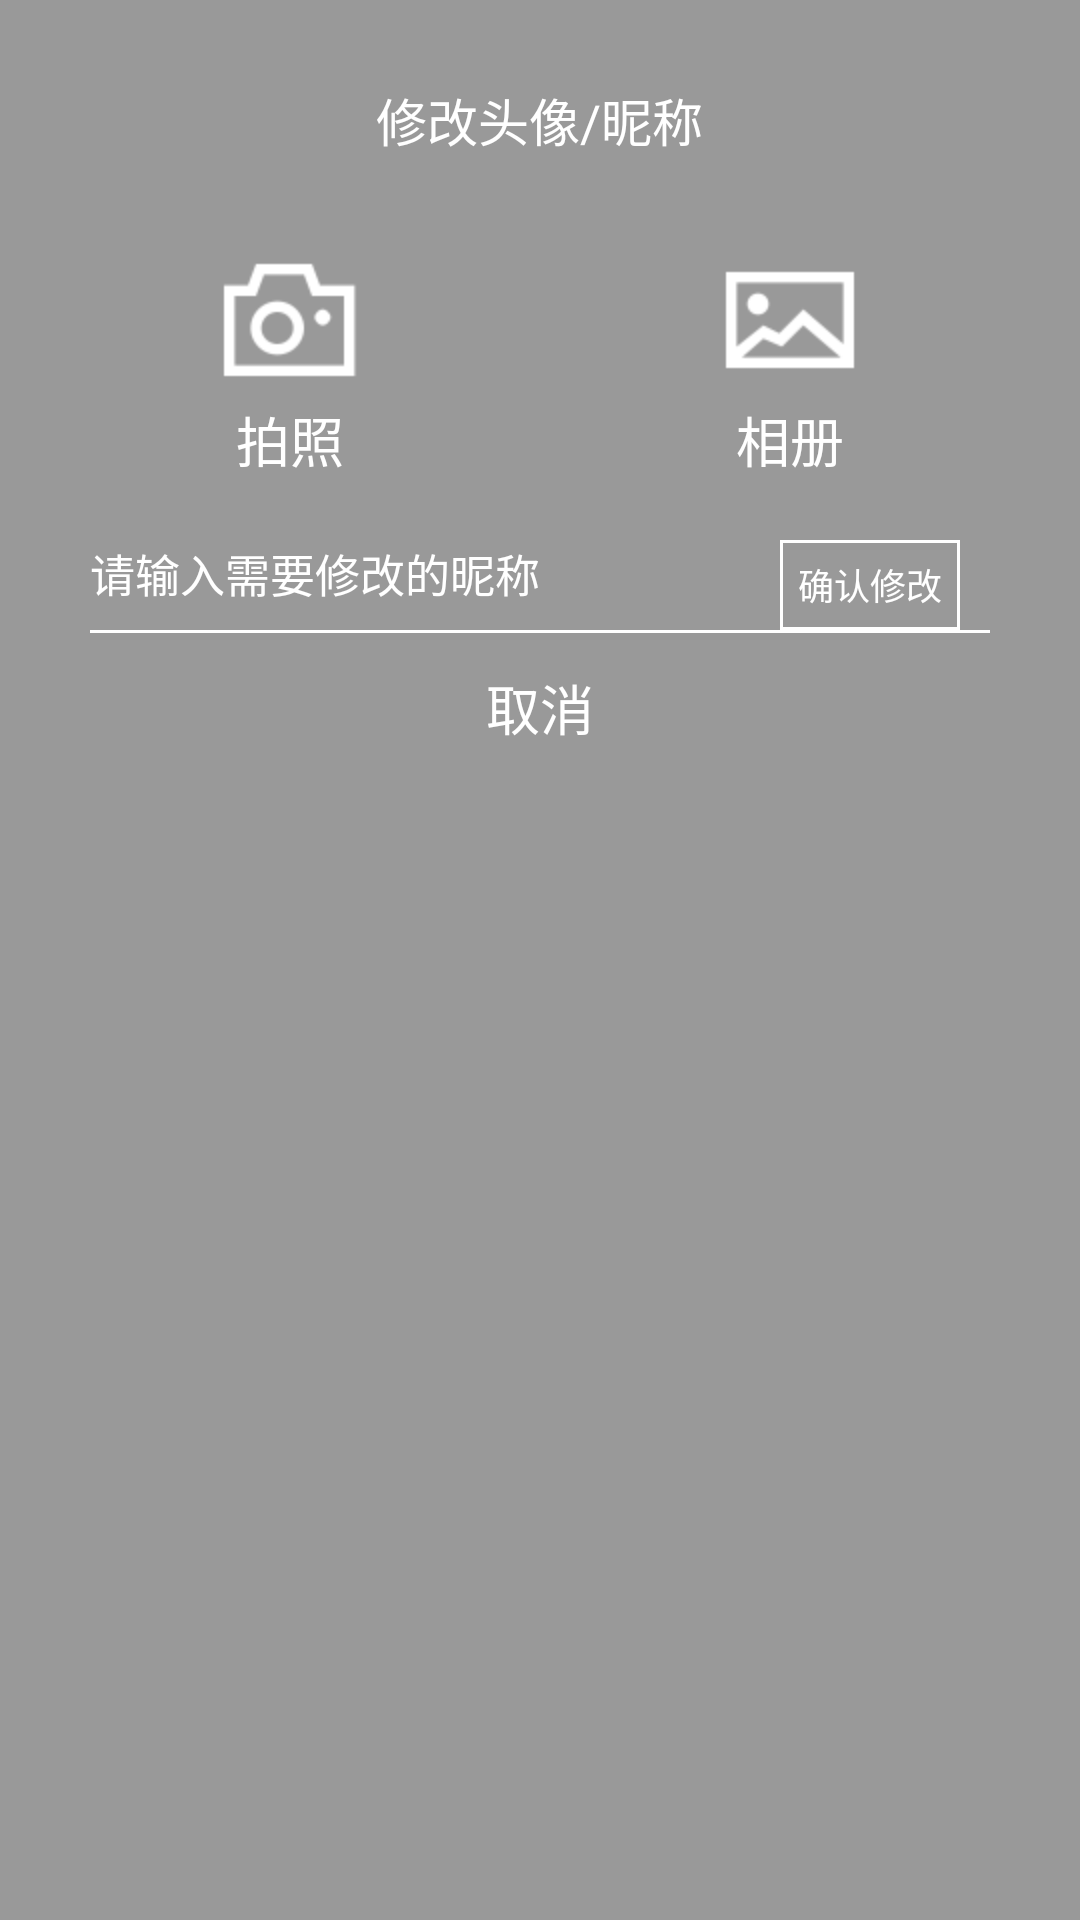

Layout XML and referenced resources for this Android screen:
<!-- AndroidManifest.xml: activity theme loginDialog -->
<!-- res/layout/activity_update_userhead.xml -->
<?xml version="1.0" encoding="utf-8"?>
<LinearLayout xmlns:android="http://schemas.android.com/apk/res/android"
    android:layout_width="match_parent"
    android:background="@color/maincolor"
    android:orientation="vertical"
    android:layout_height="wrap_content">
    <RelativeLayout
        android:layout_width="match_parent"
        android:layout_marginTop="20dp"
        android:layout_height="40dp">
        <TextView
            android:layout_width="wrap_content"
            android:text="修改头像/昵称"
            android:layout_centerVertical="true"
            android:layout_centerInParent="true"
            android:textColor="@color/white"
            android:textSize="17sp"
            android:layout_height="wrap_content" />
    </RelativeLayout>
    <RelativeLayout
        android:layout_width="match_parent"
        android:layout_marginTop="10dp"
        android:layout_height="100dp">
        <TextView
            android:id="@+id/tv_take_photo"
            android:layout_width="wrap_content"
            android:text="拍照"
            android:textColor="@color/white"
            android:layout_alignParentLeft="true"
            android:drawableTop="@mipmap/photocamera"
            android:gravity="center"
            android:layout_marginLeft="70dp"
            android:layout_centerVertical="true"
            android:textSize="18sp"
            android:layout_height="wrap_content" />
        <TextView
            android:id="@+id/tv_photoes"
            android:layout_width="wrap_content"
            android:text="相册"
            android:textColor="@color/white"
            android:drawableTop="@mipmap/image"
            android:gravity="center"
            android:layout_alignParentRight="true"
            android:layout_centerVertical="true"
            android:textSize="18sp"
            android:layout_marginRight="70dp"
            android:layout_height="wrap_content" />
    </RelativeLayout>
    <RelativeLayout
        android:id="@+id/rtl_head"
        android:visibility="gone"
        android:layout_width="match_parent"
        android:layout_height="110dp">
        <ImageView
            android:id="@+id/img_head"
            android:layout_width="90dp"
            android:layout_centerVertical="true"
            android:scaleType="fitXY"
            android:layout_centerInParent="true"
            android:layout_height="90dp" />
    </RelativeLayout>
    <RelativeLayout
        android:layout_width="match_parent"
        android:layout_marginLeft="30dp"
        android:layout_marginTop="10dp"
        android:layout_marginRight="30dp"
        android:layout_height="wrap_content">
        <EditText
            android:id="@+id/et_nickname"
            android:layout_width="match_parent"
            android:textColor="@color/white"
            android:background="@null"
            android:textColorHint="@color/white"
            android:textSize="15sp"
            android:hint="请输入需要修改的昵称"
            android:layout_height="wrap_content" />
        <RelativeLayout
            android:layout_width="60dp"
            android:background="@color/white"
            android:layout_centerVertical="true"
            android:layout_alignParentRight="true"
            android:layout_marginRight="10dp"
            android:layout_height="30dp">
            <RelativeLayout
                android:id="@+id/rtl_complite"
                android:layout_width="match_parent"
                android:layout_margin="1dp"
                android:background="@color/maincolor"
                android:layout_height="match_parent">
                <TextView
                    android:layout_width="wrap_content"
                    android:text="确认修改"
                    android:textColor="@color/white"
                    android:textSize="12sp"
                    android:layout_centerInParent="true"
                    android:layout_height="wrap_content" />
            </RelativeLayout>
        </RelativeLayout>
    </RelativeLayout>
    <View
        android:layout_width="match_parent"
        android:background="@color/white"
        android:layout_marginRight="30dp"
        android:layout_marginLeft="30dp"
        android:layout_height="1dp"></View>
    <RelativeLayout
        android:id="@+id/rtl_cancles"
        android:layout_width="match_parent"
        android:layout_height="50dp">
        <TextView
            android:layout_width="wrap_content"
            android:text="取消"
            android:layout_centerInParent="true"
            android:textColor="@color/white"
            android:textSize="18sp"
            android:layout_height="wrap_content" />
    </RelativeLayout>
</LinearLayout>
<!-- resources referenced by this layout -->
<resources>
  <color name="maincolor">#66000000</color>
  <color name="white">#FFFFFF</color>
  <!-- mipmap image: png bitmap (mipmap-hdpi, 1772 bytes) -->
  <!-- mipmap photocamera: png bitmap (mipmap-hdpi, 2012 bytes) -->
  <style name="loginDialog" parent="android:style/Theme.Dialog">
          <item name="android:windowNoTitle">true</item>
          
          <item name="android:windowBackground">@android:color/transparent</item>
          <item name="android:windowFrame">@null</item>
          
          <item name="android:windowIsTranslucent">true</item>
          
          <item name="android:windowFullscreen">true</item>
          
            
          <item name="android:windowAnimationStyle">@style/loginDialogAnimation</item>
      </style>
  <style name="loginDialogAnimation" parent="@android:style/Animation">
          <item name="android:windowEnterAnimation">@anim/window_enter</item>
          <item name="android:windowExitAnimation">@anim/window_exit</item>
      </style>
</resources>
